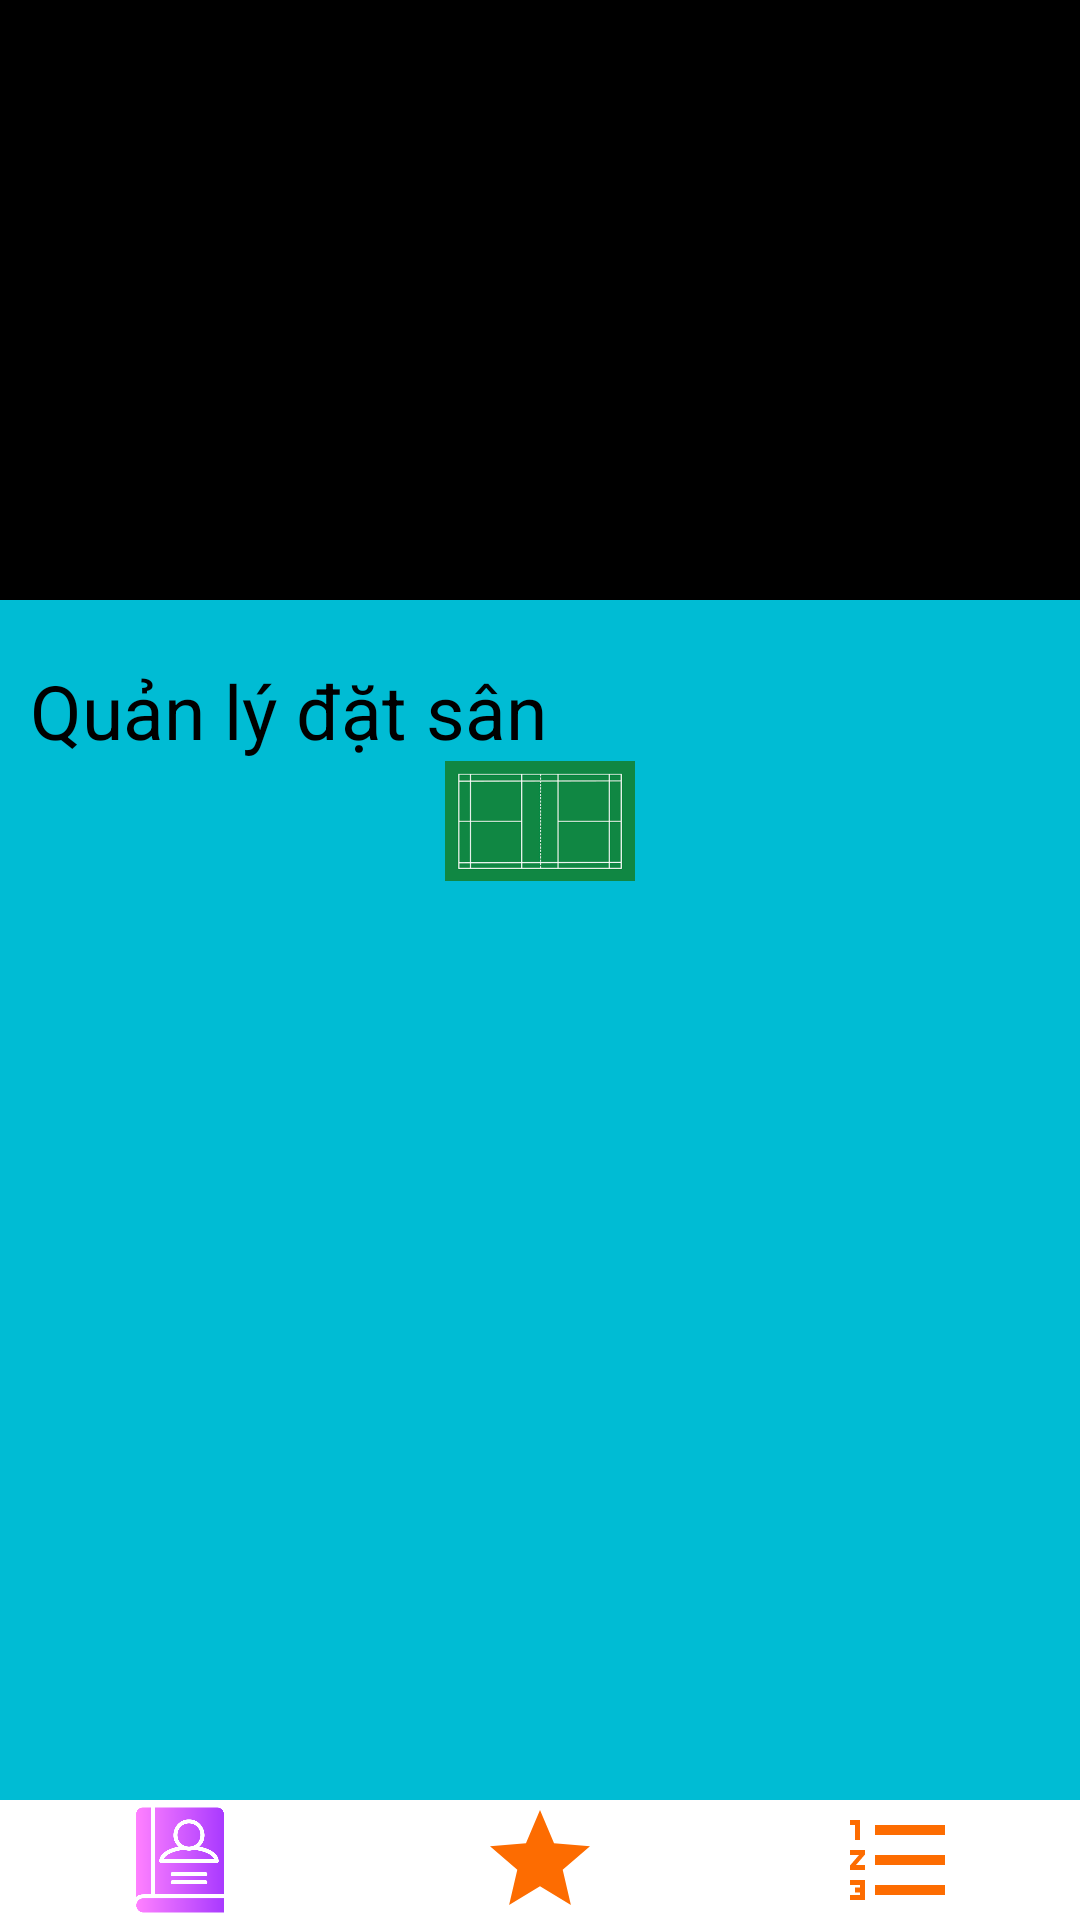

Produce the Android XML layout that renders to this screen, including the resource entries it uses.
<!-- AndroidManifest.xml: application theme Theme.LTDD2_CRUD_NguoiThue -->
<!-- res/layout/activity_home.xml -->
<?xml version="1.0" encoding="utf-8"?>
<RelativeLayout xmlns:android="http://schemas.android.com/apk/res/android"
    xmlns:app="http://schemas.android.com/apk/res-auto"
    xmlns:tools="http://schemas.android.com/tools"
    android:layout_width="match_parent"
    android:layout_height="match_parent"
    tools:context=".Activity.HomeActivity">


    <ViewFlipper
        android:id="@+id/viewflipperHome"
        android:layout_width="match_parent"
        android:layout_height="200dp"
        android:layout_alignParentTop="true"
        android:background="@color/black"></ViewFlipper>

    <LinearLayout
        android:layout_width="match_parent"
        android:layout_height="match_parent"
        android:layout_below="@id/viewflipperHome"
        android:background="#00BCD4"
        android:orientation="vertical"
        android:padding="10dp">

        <TextView
            android:layout_width="match_parent"
            android:layout_height="wrap_content"
            android:layout_marginTop="10dp"
            android:text="Quản lý đặt sân"
            android:textColor="@color/black"
            android:textSize="25sp"></TextView>

        <LinearLayout
            android:layout_width="match_parent"
            android:layout_height="wrap_content"
            android:orientation="horizontal">

            <ImageView
                android:id="@+id/imgDanhSachSanDaDat"
                android:layout_width="75dp"
                android:layout_height="40dp"
                android:layout_weight="1"
                android:src="@drawable/imgsan"></ImageView>

        </LinearLayout>

    </LinearLayout>

    <LinearLayout
        android:layout_width="match_parent"
        android:layout_height="wrap_content"
        android:layout_alignParentBottom="true"
        android:orientation="horizontal">

        <ImageView
            android:id="@+id/imgDanhSachKhachHang"
            android:layout_width="40dp"
            android:layout_height="40dp"
            android:layout_weight="1"
            android:background="@color/white"
            android:src="@drawable/img_list_user"></ImageView>

        <ImageView
            android:id="@+id/imgDanhSachSan"
            android:layout_width="40dp"
            android:layout_height="40dp"
            android:layout_weight="1"
            android:background="@color/white"
            android:src="@drawable/ic_star"></ImageView>

        <ImageView
            android:id="@+id/imgDanhSachDaChoThue"
            android:layout_width="40dp"
            android:layout_height="40dp"
            android:layout_weight="1"
            android:background="@color/white"
            android:src="@drawable/ic_format_list"></ImageView>
    </LinearLayout>


</RelativeLayout>
<!-- resources referenced by this layout -->
<resources>
  <!-- drawable ic_format_list (drawable) -->
  <vector android:height="24dp" android:tint="#FD6C01"
      android:viewportHeight="24" android:viewportWidth="24"
      android:width="24dp" xmlns:android="http://schemas.android.com/apk/res/android">
      <path android:fillColor="@android:color/white" android:pathData="M2,17h2v0.5L3,17.5v1h1v0.5L2,19v1h3v-4L2,16v1zM3,8h1L4,4L2,4v1h1v3zM2,11h1.8L2,13.1v0.9h3v-1L3.2,13L5,10.9L5,10L2,10v1zM7,5v2h14L21,5L7,5zM7,19h14v-2L7,17v2zM7,13h14v-2L7,11v2z"/>
  </vector>
  <!-- drawable ic_star (drawable) -->
  <vector android:height="24dp" android:tint="#FD6C01"
      android:viewportHeight="24" android:viewportWidth="24"
      android:width="24dp" xmlns:android="http://schemas.android.com/apk/res/android">
      <path android:fillColor="@android:color/white" android:pathData="M12,17.27L18.18,21l-1.64,-7.03L22,9.24l-7.19,-0.61L12,2 9.19,8.63 2,9.24l5.46,4.73L5.82,21z"/>
  </vector>
  <!-- drawable img_list_user: png bitmap (drawable, 13847 bytes) -->
  <!-- drawable imgsan: png bitmap (drawable, 3085 bytes) -->
  <style name="Theme.LTDD2_CRUD_NguoiThue" parent="Theme.MaterialComponents.DayNight.DarkActionBar">
          
          <item name="colorPrimary">@color/purple_500</item>
          <item name="colorPrimaryVariant">@color/purple_700</item>
          <item name="colorOnPrimary">@color/white</item>
          
          <item name="colorSecondary">@color/teal_200</item>
          <item name="colorSecondaryVariant">@color/teal_700</item>
          <item name="colorOnSecondary">@color/black</item>
          
          <item name="android:statusBarColor">?attr/colorPrimaryVariant</item>
          
      </style>
  <!-- not gathered from this repository: default colours our renderer supplied (Android Studio template values) -->
  <color name="purple_500">#FF6200EE</color>
  <color name="purple_700">#FF3700B3</color>
  <color name="teal_200">#FF03DAC5</color>
  <color name="teal_700">#FF018786</color>
  <color name="black">#FF000000</color>
  <color name="white">#FFFFFFFF</color>
</resources>
